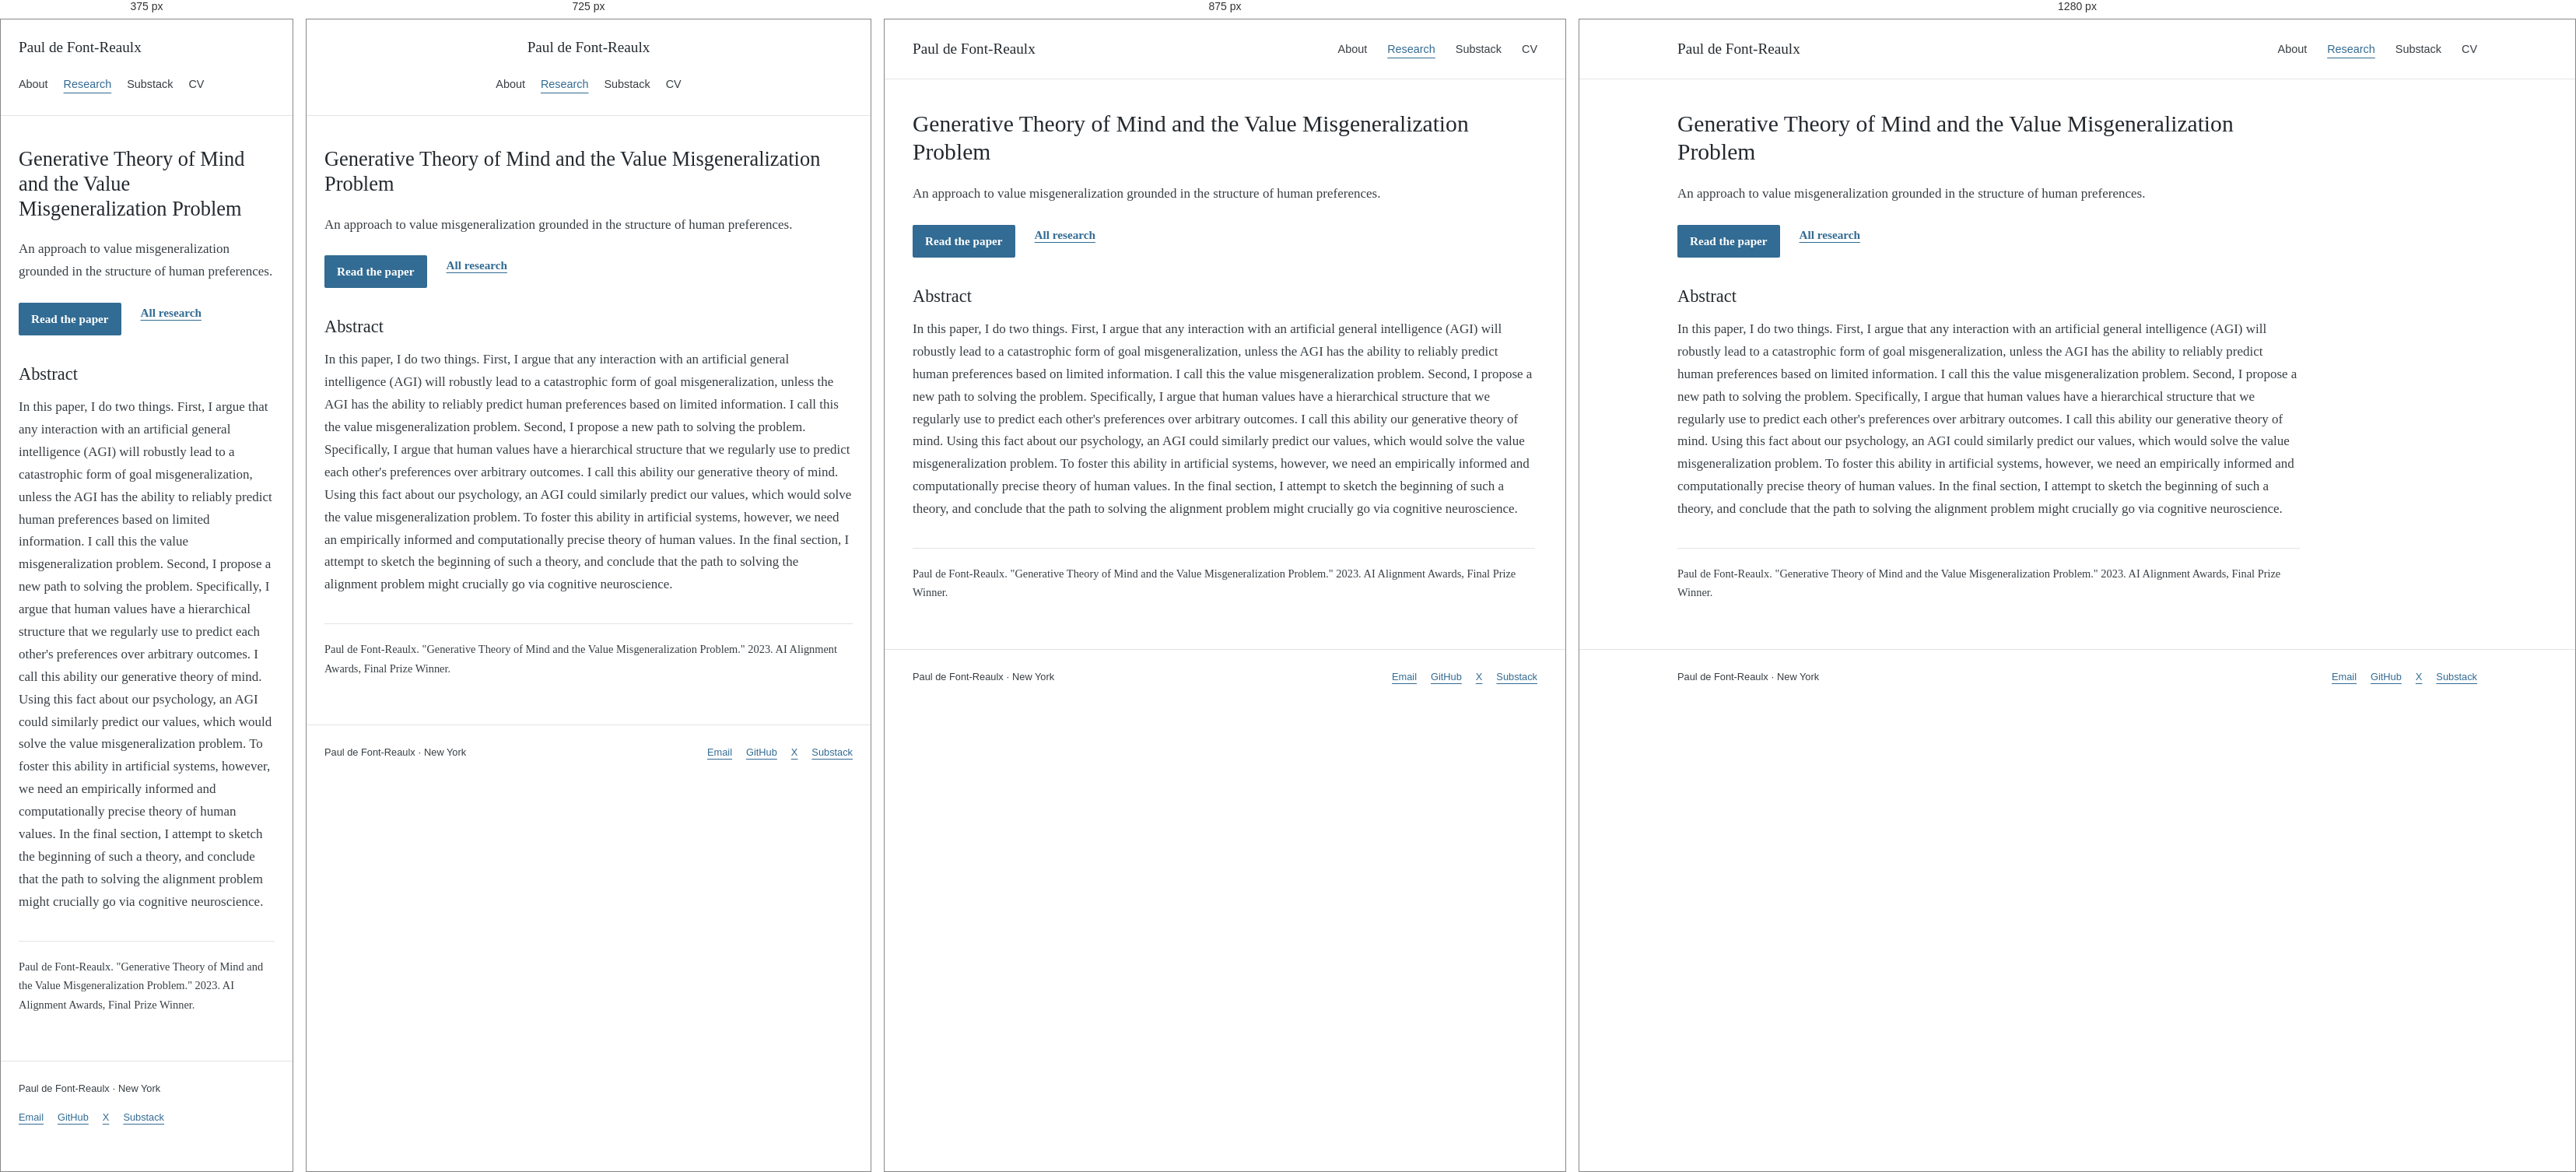
Rendered at 375 px, 725 px, 875 px and 1280 px, left to right.

<!-- file: index.html -->
<!doctype html><html lang="en"><head><meta charset="utf-8"><meta name="viewport" content="width=device-width,initial-scale=1"><meta name="description" content="Paul de Font-Reaulx. AI researcher and co-founder of Sophron Research, working on independent evaluation, AI safety, and governance."><title>Generative Theory of Mind and the Value Misgeneralization Problem | Paul de Font-Reaulx</title><link rel="stylesheet" href="../../assets/style.css"><link rel="icon" href="../../images/favicon.ico"><link rel="icon" type="image/svg+xml" href="../../images/favicon.svg"><link rel="icon" type="image/png" sizes="32x32" href="../../images/favicon-32x32.png"><link rel="icon" type="image/png" sizes="192x192" href="../../images/favicon-192x192.png"><link rel="apple-touch-icon" sizes="180x180" href="../../images/apple-touch-icon-180x180.png"></head><body><a class="skip" href="#main">Skip to content</a><header class="site-header"><div class="wrap"><div class="header-inner"><a class="brand" href="../../index.html">Paul de Font-Reaulx</a><nav aria-label="Main navigation"><a href="../../index.html">About</a><a href="../../research.html" aria-current="page">Research</a><a href="https://substack.com/@pauldfr">Substack</a><a href="../../files/policy-cv.pdf">CV</a></nav></div></div></header><main id="main"><div class="wrap"><article class="article"><p class="eyebrow">AI Alignment Awards, Final Prize Winner (Non-Archival) · 2023</p><h1>Generative Theory of Mind and the Value Misgeneralization Problem</h1><p>An approach to value misgeneralization grounded in the structure of human preferences.</p><div class="links"><a class="button" href="../../files/papers/generative-theory-of-mind.pdf">Read the paper</a><a href="../../research.html">All research</a></div><h2>Abstract</h2><p>In this paper, I do two things. First, I argue that any interaction with an artificial general intelligence (AGI) will robustly lead to a catastrophic form of goal misgeneralization, unless the AGI has the ability to reliably predict human preferences based on limited information. I call this the value misgeneralization problem. Second, I propose a new path to solving the problem. Specifically, I argue that human values have a hierarchical structure that we regularly use to predict each other&#x27;s preferences over arbitrary outcomes. I call this ability our generative theory of mind. Using this fact about our psychology, an AGI could similarly predict our values, which would solve the value misgeneralization problem. To foster this ability in artificial systems, however, we need an empirically informed and computationally precise theory of human values. In the final section, I attempt to sketch the beginning of such a theory, and conclude that the path to solving the alignment problem might crucially go via cognitive neuroscience.</p><div class="citation">Paul de Font-Reaulx. &quot;Generative Theory of Mind and the Value Misgeneralization Problem.&quot; 2023. AI Alignment Awards, Final Prize Winner.</div></article></div></main><footer class="footer"><div class="wrap footer-inner"><span>Paul de Font-Reaulx · New York</span><div class="footer-links"><a href="mailto:paul@sophronresearch.org">Email</a><a href="https://github.com/pauldfr">GitHub</a><a href="https://x.com/PReaulx">X</a><a href="https://substack.com/@pauldfr">Substack</a></div></div></footer></body></html>

/* @media block from style.css */
@media(max-width:1000px){.hero{gap:35px;grid-template-columns:1fr 220px}.portrait{width:220px}.hero h1{white-space:normal}.research-row{grid-template-columns:200px 1fr;gap:20px}.research-row .row-link{grid-column:2;text-align:left}.split,.background-grid{gap:45px}.about-grid{gap:40px}}

/* @media block from style.css */
@media(max-width:700px){body{font-size:16px}.wrap{padding:0 23px}.header-inner{padding:22px 0;align-items:flex-start;flex-direction:column;gap:14px;min-height:0}nav{gap:22px;flex-wrap:wrap}nav a{font-size:.9rem}.hero{padding:40px 0;grid-template-columns:1fr;gap:30px}.hero h1{font-size:2.85rem}.hero .intro{font-size:1.35rem}.hero figure{display:none}.section{padding:40px 0}.section-top{align-items:flex-start;flex-direction:column;gap:12px}.research-row{grid-template-columns:1fr;gap:12px;padding:25px 0}.research-row .row-link{grid-column:1}.split,.background-grid,.about-grid,.cv-options{grid-template-columns:1fr;gap:28px}.split{padding:40px 0}.credentials{padding-left:0;border-left:0;border-top:1px solid var(--line);padding-top:24px}.footer-inner{flex-direction:column}.page-heading{padding-top:40px}.page-heading h1{font-size:2.6rem}.about-grid figure{grid-row:1;margin:0 0 10px}.about-grid .portrait{width:140px;aspect-ratio:1}.writing-row{grid-template-columns:1fr;gap:8px}.article h1{font-size:2.1rem}.article{padding-top:40px}.cv-options{padding-bottom:25px}.filter{padding:8px 10px}.footer-links{flex-wrap:wrap}}

/* @media block from style.css */
@media(max-width:750px){.wrap{padding-left:23px;padding-right:23px}.header-inner{min-height:0;padding:20px 0;flex-direction:column;gap:10px}.personal-layout{grid-template-columns:1fr;gap:25px;padding-top:25px}.profile{display:grid;grid-template-columns:90px 1fr;gap:0 18px;padding-bottom:20px;border-bottom:1px solid var(--line)}.profile img{width:90px;height:90px;grid-column:1;grid-row:1/5;margin:0}.profile h2,.profile p,.profile ul{grid-column:2}.profile h2{font-size:1.1rem}.profile p{margin-bottom:5px}.profile ul{display:flex;flex-wrap:wrap;gap:5px 13px;margin:7px 0 0}.profile li{margin:0}.personal-content h1{font-size:1.8rem}.personal-content h2{font-size:1.35rem}.page-heading h1{font-size:1.85rem}.about-grid{gap:25px}.writing-row{grid-template-columns:1fr;gap:5px}.writing-row h2{font-size:1.3rem}.article h1{font-size:1.65rem}.cv-options{grid-template-columns:1fr;gap:25px}nav{gap:20px}.about-grid figure{grid-row:auto}.footer-inner{gap:15px}}